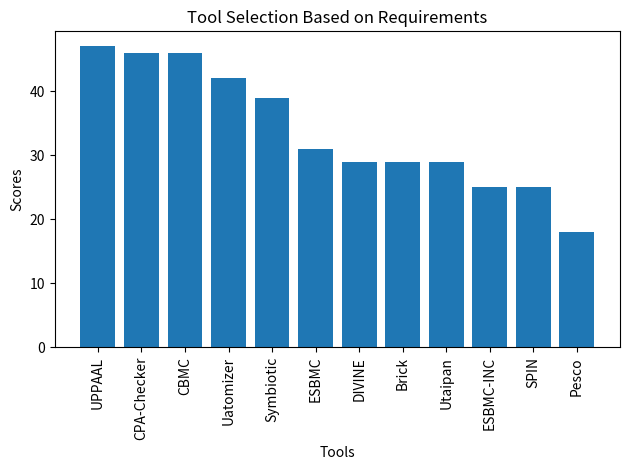

Source code (Python):
import random
import matplotlib.pyplot as plt

# Sample list of criteria with corresponding scores
criteria_scores = {
    "Robustness": 6,
    "Performance": 6,
    "Algorithm": 4,
    "Modular": 7,
    "Real-time": 6,
    "Machine-readable output": 5,
    "Ability to verify C programs":6,
    "Flexibility":4
}

# Sample list of tools with features (for demonstration)
tools = [
    {"name": "UPPAAL", "features": ["Symbolic model checking", "flexible", "Open source", "real-time", "Machine-readable output", "Timed automata", "STL-Compilant", "Cooperative", "Counterexample generation", "Scalable", "Graphical user interface", "GUI", "support for multiple input formats"]},
    {"name": "CPA-Checker", "features": ["Support for a variety of verification techniques", "DLBE", "Scalable", "Open-source", "Support for multiple input formats", "Support for multiple SMT solvers", "Support for counterexample guided abstraction refinement", "counter-example generation", "Flexible", "Modular", "Cooperative"]},
    {"name": "Symbiotic", "features": ["Automatic abstraction refinement", "Support for a variety of properties", "Scalable", "Open source", "Probabilistic verification", "Support for multiple SMT solvers", "Support for counterexample guided abstraction refinement", "GUI", "counter-example generation", "Flexible", "Modular", "Cooperative"]},
    {"name": "CBMC", "features": ["Bounded model checking", "open-source", "Counterexample-guided abstraction refinement", "User-defined assertions", "Memory safety", "Parallelization", "Scalable", "Counter example generation", "cooperative", "Symbolic execution", "model checking", "Modular", "Flexible"]},
    {"name": "ESBMC", "features": ["User-defined assertions", "open-source", "Memory safety", "Parallelization", "Scalable", "User-defined assertions", "Context-bounded model checking", "Machine-readable output", "cooperative"]},
    {"name": "DIVINE", "features": ["Model checking", "flexible", "Symbolic execution", "Abstraction", "Counterexample generation", "Probabilistic verification", "Scalable", "Machine-readable output", "cooperative"]},
    {"name": "ESBMC-INC", "features": ["User-defined assertions", "Context-bounded model checking", "Memory safety", "Parallelization", "Scalable", "cooperative", "Machine-readable output", "counter-example generation"]},
    {"name": "Brick", "features": ["open-source", "scalable", "GUI", "model checking", "counte-examplegenration", "Machine-readable output", "cooperative"]},
    {"name": "Uatomizer", "features": ["Probabilistic model checking", "Machine-readable output", "Abstraction", "Composition", "Counterexample generation", "open-source", "Scalable", ""]},
    {"name": "Pesco", "features": ["Prediction of sequential combinations of verifiers", "Machine-readable output", "Usage of machine learning", "Support for a variety of verifiers", "Scalable", "open-source", ""]},
    {"name": "Utaipan", "features": ["Probabilistic model checking", "Machine-readable output", "Abstraction", "Cooperative", "Counterexample generation", "Scalable", "Graphical user interface", "Documentation", "Support"]},
    {"name": "SPIN", "features": ["Open-source", "Model checking", "Machine-readable output", "model checking", "Simulation", "Embedded C code", "Scalable"]}
]

# Function to calculate the tool score based on criteria and features
def calculate_tool_score(tool, criteria_scores, requirements):
    tool_score = 0
    for criterion, score in criteria_scores.items():
        if criterion in requirements:
            criterion_score = 0
            for keyword in requirements[criterion]:
                keyword = keyword.lower()
                features_str = ' '.join(tool["features"]).lower()
                if keyword in features_str:
                    criterion_score += 1
            tool_score += criterion_score * score
    return tool_score

# Defined requirements (for demonstration)
requirements = {
    "Robustness": ["Support for a variety of properties", "memory safety", "Automatic abstraction refinement"],
    "Performance": ["Scalable", "Counterexample generation", "Support for multiple input formats"],
    "Algorithm": ["Under-approximtion", "Over-approximation", "abstraction", "Large-block-encoding", "Adjustable block-encoding"],
    "Modular": ["Modular", "composition", "DLBE", "share-compliant", "dynamic analysis", "model checking"],
    "Real-time": ["real-time", "STL-compliant", "Symbolic model checking", ""],
    "Machine-readable output": ["XML output", "HTML output"],
    "Ability to verify C programs": ["C-friendly", "cycle-semantic friendly", "Open-source"],
    "Flexibility": ["LTL-compliant", "CTL-compliant", "GUI", "Large-block-encoding", "predicate abstraction"]
}

# Calculate scores for each tool
tool_scores = []
for tool in tools:
    tool_score = calculate_tool_score(tool, criteria_scores, requirements)
    tool_scores.append({"name": tool["name"], "score": tool_score})

# Rank the tools based on their scores
ranked_tools = sorted(tool_scores, key=lambda x: x["score"], reverse=True)

# Display the ranking
print("Tool Ranking:")
for i, tool in enumerate(ranked_tools, 1):
    print(f"{i}. {tool['name']} - Score: {tool['score']}")

# Visualize the results in a bar chart
tools_names = [tool["name"] for tool in ranked_tools]
tools_scores = [tool["score"] for tool in ranked_tools]

plt.bar(tools_names, tools_scores)
plt.xlabel("Tools")
plt.ylabel("Scores")
plt.title("Tool Selection Based on Requirements")
plt.xticks(rotation=90)
plt.tight_layout()
plt.show()

